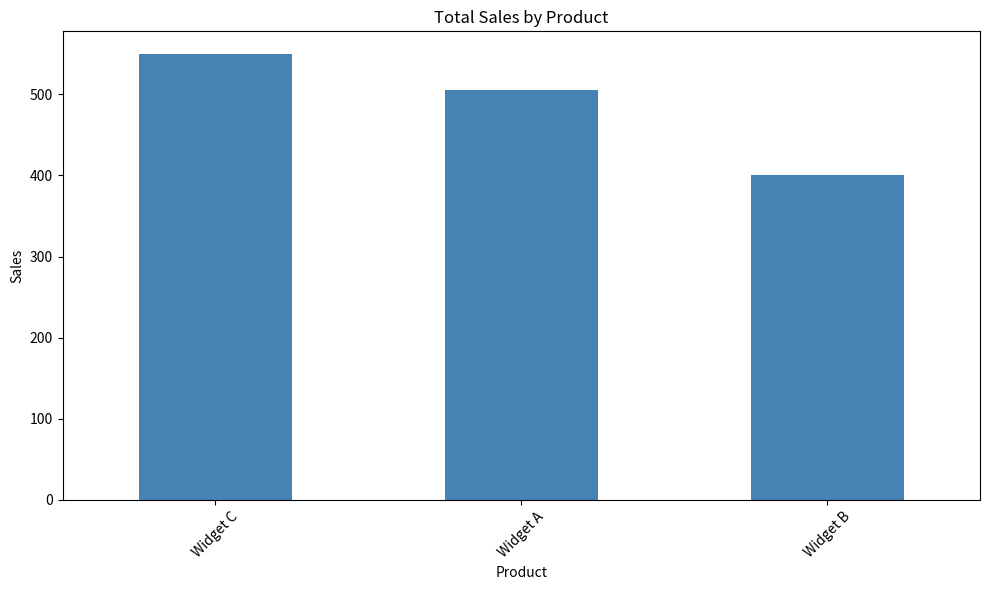
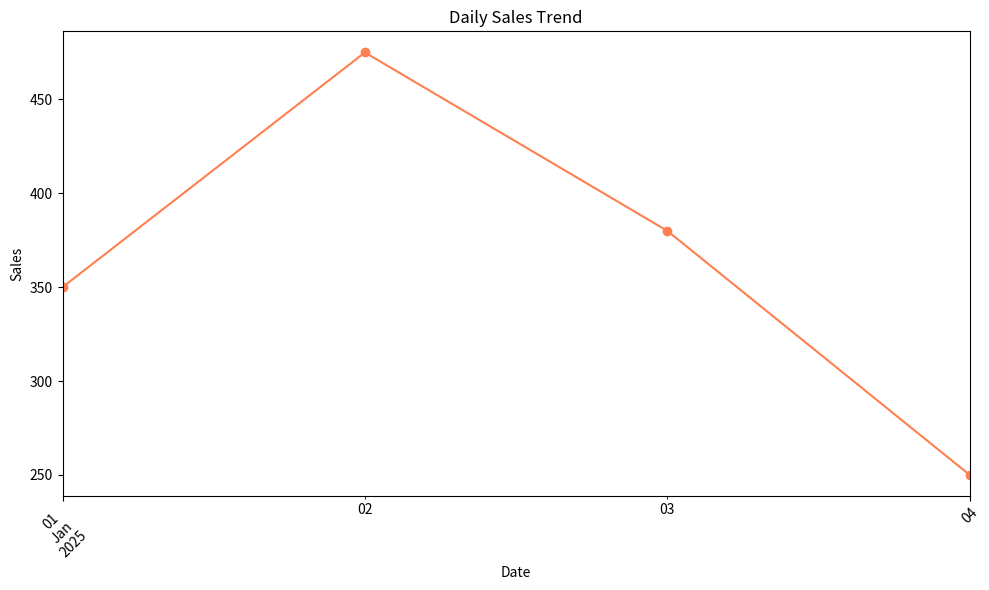
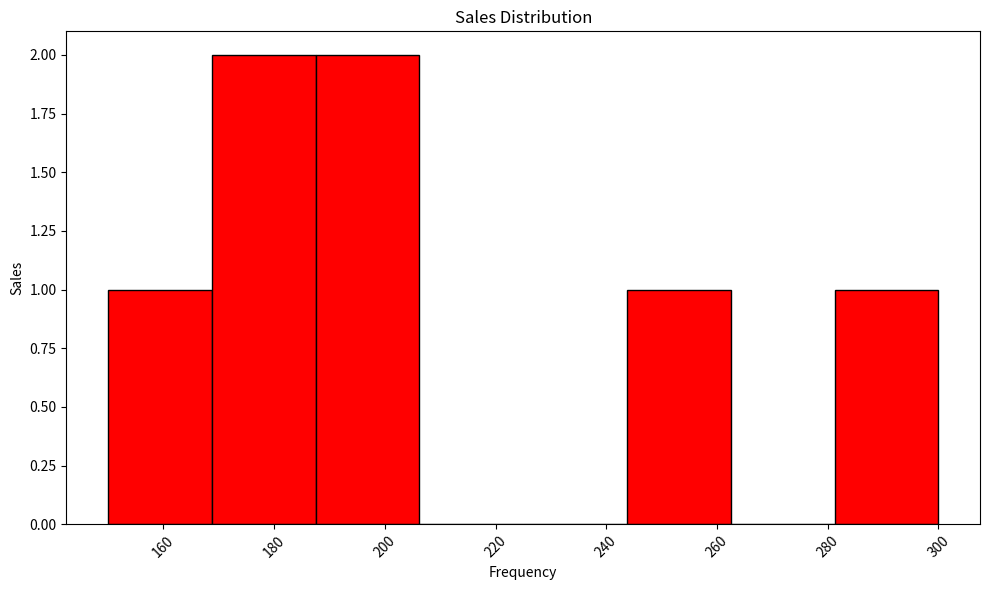

Recreate these plots in Python, in order.
import pandas as pd
import matplotlib.pyplot as plt

messy = pd.DataFrame({
    "product": ["Widget A", "Widget B", "widget a", "Widget C", "Widget B",
                "Widget A", " Widget C", "Widget D", None, "Widget A"],
    "sales": ["150", "200", "175", "300", "200",
              "180", "250", "abc", "100", "-50"],
    "date": ["2025-01-01", "2025-01-01", "2025-01-02", "2025-01-02", "2025-01-03",
             "2025-01-03", "2025-01-04", "2025-01-04", "2025-01-05", "2025-01-05"],
    "region": ["North", "South", "north", "East", "South",
               "West", "east", "North", "South", "West"],
})

# print(messy.shape)
# 10,4
# print(messy.dtypes)
# str
# print(messy.duplicated().sum())
# 0

# Remove whitespace in str & capitalize
messy["product"] = messy["product"].str.strip().str.title()
messy["region"] = messy["region"].str.strip().str.title()


# Convert to numbers and dates and add NAN
messy["sales"] = pd.to_numeric(messy["sales"], errors="coerce")
messy["date"] = pd.to_datetime(messy["date"], errors="coerce")

# Remove impossible numbers
messy.loc[messy["sales"] < 0, "sales"] = pd.NA

# Drop NAN
clean = messy.dropna()

print(clean)

# Use matplotlib to generate a bar graph of total sales by product
sales_by_product = clean.groupby("product")["sales"].sum().sort_values(ascending=False)

plt.figure(figsize=(10, 6))
sales_by_product.plot(kind="bar", color="steelblue")
plt.title("Total Sales by Product")
plt.xlabel("Product")
plt.ylabel("Sales")
plt.xticks(rotation=45)
plt.tight_layout()
plt.savefig("sales_by_product.png")
plt.show()

# Daily sales trend
daily_sales = clean.groupby("date")["sales"].sum()

plt.figure(figsize=(10, 6))
daily_sales.plot(kind="line", color="coral", marker="o")
plt.title("Daily Sales Trend")
plt.xlabel("Date")
plt.ylabel("Sales")
plt.xticks(rotation=45)
plt.tight_layout()
plt.savefig("daily_sales_trend.png")
plt.show()


# Distribution
plt.figure(figsize=(10, 6))
clean["sales"].plot(kind="hist", bins=8, color="red", edgecolor="black")
plt.title("Sales Distribution")
plt.xlabel("Frequency")
plt.ylabel("Sales")
plt.xticks(rotation=45)
plt.tight_layout()
plt.savefig("sales_distribution.png")
plt.show()
